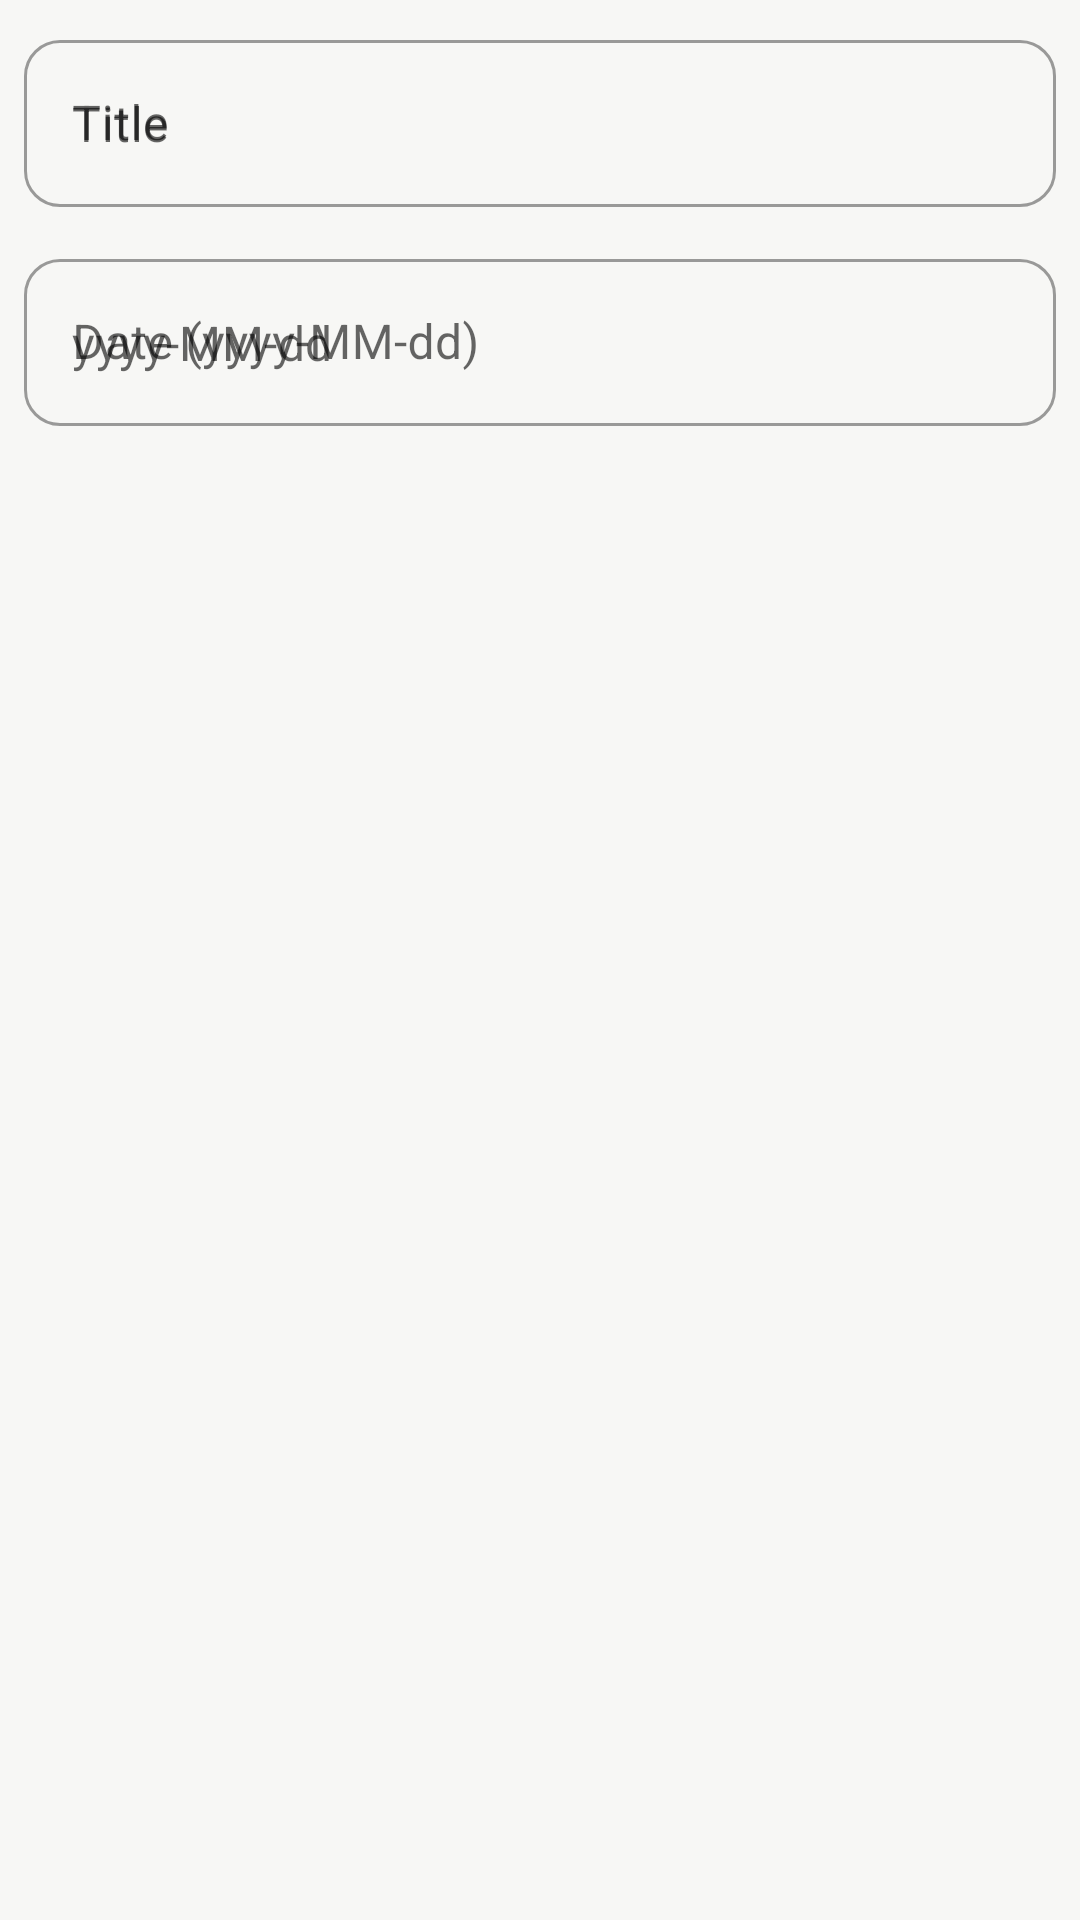

Here is an Android app screen rendered from its layout file. Give the layout XML and the strings, colors and styles it references.
<!-- AndroidManifest.xml: application theme Theme.Semestra -->
<!-- res/layout/dialog_edit_event.xml -->
<?xml version="1.0" encoding="utf-8"?>
<LinearLayout xmlns:android="http://schemas.android.com/apk/res/android"
    xmlns:app="http://schemas.android.com/apk/res-auto"
    android:layout_width="match_parent"
    android:layout_height="wrap_content"
    android:orientation="vertical"
    android:padding="8dp">

    <com.google.android.material.textfield.TextInputLayout
        style="@style/Widget.MaterialComponents.TextInputLayout.OutlinedBox"
        android:layout_width="match_parent"
        android:layout_height="wrap_content"
        android:hint="@string/edit_event_title_hint"
        app:hintEnabled="true">

        <com.google.android.material.textfield.TextInputEditText
            android:id="@+id/editEventTitle"
            android:layout_width="match_parent"
            android:layout_height="wrap_content"
            android:hint="@string/edit_event_title_hint"
            android:inputType="textCapSentences" />
    </com.google.android.material.textfield.TextInputLayout>

    <com.google.android.material.textfield.TextInputLayout
        style="@style/Widget.MaterialComponents.TextInputLayout.OutlinedBox"
        android:layout_width="match_parent"
        android:layout_height="wrap_content"
        android:layout_marginTop="12dp"
        android:hint="@string/edit_event_date_hint"
        app:hintEnabled="true">

        <com.google.android.material.textfield.TextInputEditText
            android:id="@+id/editEventDate"
            android:layout_width="match_parent"
            android:layout_height="wrap_content"
            android:hint="yyyy-MM-dd"
            android:inputType="date" />
    </com.google.android.material.textfield.TextInputLayout>
</LinearLayout>
<!-- resources referenced by this layout -->
<resources>
  <string name="edit_event_date_hint">Date (yyyy-MM-dd)</string>
  <string name="edit_event_title_hint">Title</string>
  <style name="Theme.Semestra" parent="Theme.MaterialComponents.DayNight.NoActionBar">
          <item name="colorPrimary">@color/notion_primary_action</item>
          <item name="colorPrimaryVariant">@color/notion_primary_action</item>
          <item name="colorOnPrimary">@color/notion_on_primary_action</item>
          <item name="colorSecondary">@color/notion_text_secondary</item>
          <item name="colorSecondaryVariant">@color/notion_text_secondary</item>
          <item name="colorOnSecondary">@color/notion_bg</item>
          <item name="colorSurface">@color/notion_bg</item>
          <item name="android:colorBackground">@color/notion_surface</item>
          <item name="android:textColorPrimary">@color/notion_text_primary</item>
          <item name="android:textColorSecondary">@color/notion_text_secondary</item>
          <item name="android:statusBarColor">@color/notion_bg</item>
          <item name="android:navigationBarColor">@color/notion_bg</item>
          <item name="android:fontFamily">sans-serif</item>
          <item name="fontFamily">sans-serif</item>
          <item name="shapeAppearanceSmallComponent">@style/ShapeAppearance.Semestra.Small</item>
          <item name="shapeAppearanceMediumComponent">@style/ShapeAppearance.Semestra.Medium</item>
          <item name="materialButtonStyle">@style/Widget.Semestra.Button</item>
          <item name="chipStyle">@style/Widget.Semestra.Chip.Choice</item>
          <item name="textInputStyle">@style/Widget.Semestra.TextInputLayout.OutlinedBox</item>
      </style>
  <color name="notion_primary_action">#2F2F2F</color>
  <color name="notion_on_primary_action">#FFFFFF</color>
  <color name="notion_text_secondary">#737373</color>
  <color name="notion_bg">#FFFFFF</color>
  <color name="notion_surface">#F7F7F5</color>
  <color name="notion_text_primary">#2F2F2F</color>
  <style name="ShapeAppearance.Semestra.Small" parent="ShapeAppearance.MaterialComponents.SmallComponent">
          <item name="cornerFamily">rounded</item>
          <item name="cornerSize">12dp</item>
      </style>
  <style name="ShapeAppearance.Semestra.Medium" parent="ShapeAppearance.MaterialComponents.MediumComponent">
          <item name="cornerFamily">rounded</item>
          <item name="cornerSize">12dp</item>
      </style>
  <style name="Widget.Semestra.Button" parent="Widget.MaterialComponents.Button">
          <item name="android:textAllCaps">false</item>
          <item name="cornerRadius">12dp</item>
          <item name="backgroundTint">@color/notion_primary_action</item>
          <item name="android:textColor">@color/notion_on_primary_action</item>
          <item name="elevation">0dp</item>
      </style>
  <style name="Widget.Semestra.Chip.Choice" parent="Widget.MaterialComponents.Chip.Choice">
          <item name="chipBackgroundColor">@color/chip_bg_choice</item>
          <item name="chipStrokeColor">@color/notion_stroke</item>
          <item name="chipStrokeWidth">1dp</item>
          <item name="android:textColor">@color/notion_text_primary</item>
      </style>
  <style name="Widget.Semestra.TextInputLayout.OutlinedBox" parent="Widget.MaterialComponents.TextInputLayout.OutlinedBox">
          <item name="boxBackgroundColor">@color/notion_bg</item>
          <item name="boxStrokeColor">@color/notion_stroke</item>
          <item name="boxStrokeWidth">1dp</item>
          <item name="boxStrokeWidthFocused">1dp</item>
          <item name="hintTextColor">@color/notion_text_secondary</item>
          <item name="errorTextColor">@color/notion_error</item>
          <item name="boxCornerRadiusTopStart">12dp</item>
          <item name="boxCornerRadiusTopEnd">12dp</item>
          <item name="boxCornerRadiusBottomStart">12dp</item>
          <item name="boxCornerRadiusBottomEnd">12dp</item>
      </style>
  <color name="notion_stroke">#EAEAEA</color>
  <color name="notion_error">#C93C3C</color>
</resources>
